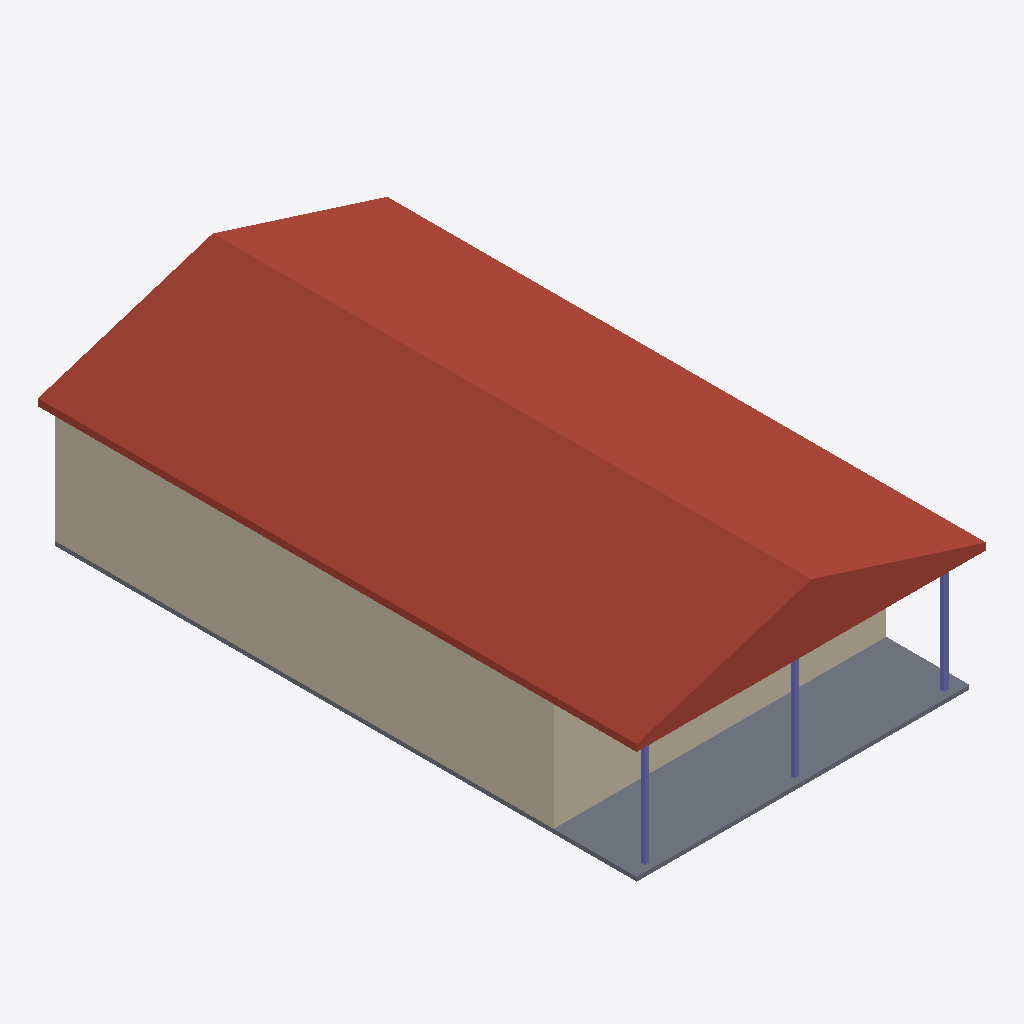
Isometric view of an IFC building model (IFC-SPF (STEP), schema IFC4, length unit metre), seen from the south-west, elements coloured by IFC class: 4 walls (beige), 3 columns (violet), 1 roof (red-brown), 1 slab (grey).
Extent 12.8 m × 21.9 m × 6.7 m (x, y, z). Elements (9): 4 IfcWall, 3 IfcColumn, 1 IfcRoof, 1 IfcSlab.

HEADER;
FILE_DESCRIPTION(('ViewDefinition[DesignTransferView]'),'2;1');
FILE_NAME('/dev/null','2026-10-22T19:57:48-05:00',(''),(''),'IfcOpenShell 0.9.0.post1','IfcOpenShell 0.9.0.post1','Nobody');
FILE_SCHEMA(('IFC4'));
ENDSEC;
DATA;
#1=IFCPROJECT('2CFQc_o$bASQ8Whw4H5b$$',$,'Friendstead barndominium',$,$,$,$,(#10),#5);
#12=IFCSITE('00bSOWMy1EWxcoFRPDMz9k',$,'Common tract',$,$,$,$,$,$,$,$,$,$,$);
#13=IFCBUILDING('1Be4Ms_5f8e9eKP0qTV2uH',$,'Barndominium',$,$,$,$,$,$,$,$,$);
#14=IFCBUILDINGSTOREY('3OuyPjcH9CiP14FSBmGqGW',$,'Ground floor',$,$,$,$,$,$,$);
#142=IFCROOF('30zdUpTQ58zQaSds3lPX03',$,'Gable roof, 4:12 metal',$,$,#153,#143,$,.GABLE_ROOF.);
#93=IFCWALL('0wV4XF6xr1_ghNXdk2izU$',$,'West wall (eave)',$,$,#104,#94,$,$);
#26=IFCSLAB('0lMQlisy50gxikzNJJ5mqp',$,'Slab on grade',$,$,#38,#27,$,.BASESLAB.);
#49=IFCWALL('1KOOXECaP1ox0PLS0N4Rqu',$,'South wall (gable, porch side)',$,$,#60,#50,$,$);
#202=IFCCOLUMN('0ZDI4rFrrFYejvAYLX3iy$',$,'Porch post 3',$,$,#213,#203,$,$);
#182=IFCCOLUMN('3bh6XZ$mX2zf2etJLViiTL',$,'Porch post 2',$,$,#193,#183,$,$);
#162=IFCCOLUMN('0u9TipjwTE$fNJLA9eoln9',$,'Porch post 1',$,$,#173,#163,$,$);
#71=IFCWALL('0iKmuk$RTFiv0XrZLVu6$f',$,'North wall (gable)',$,$,#82,#72,$,$);
#115=IFCWALL('1GWZxffkPAIOnCUxT$dPGE',$,'East wall (eave)',$,$,#126,#116,$,$);
ENDSEC;
